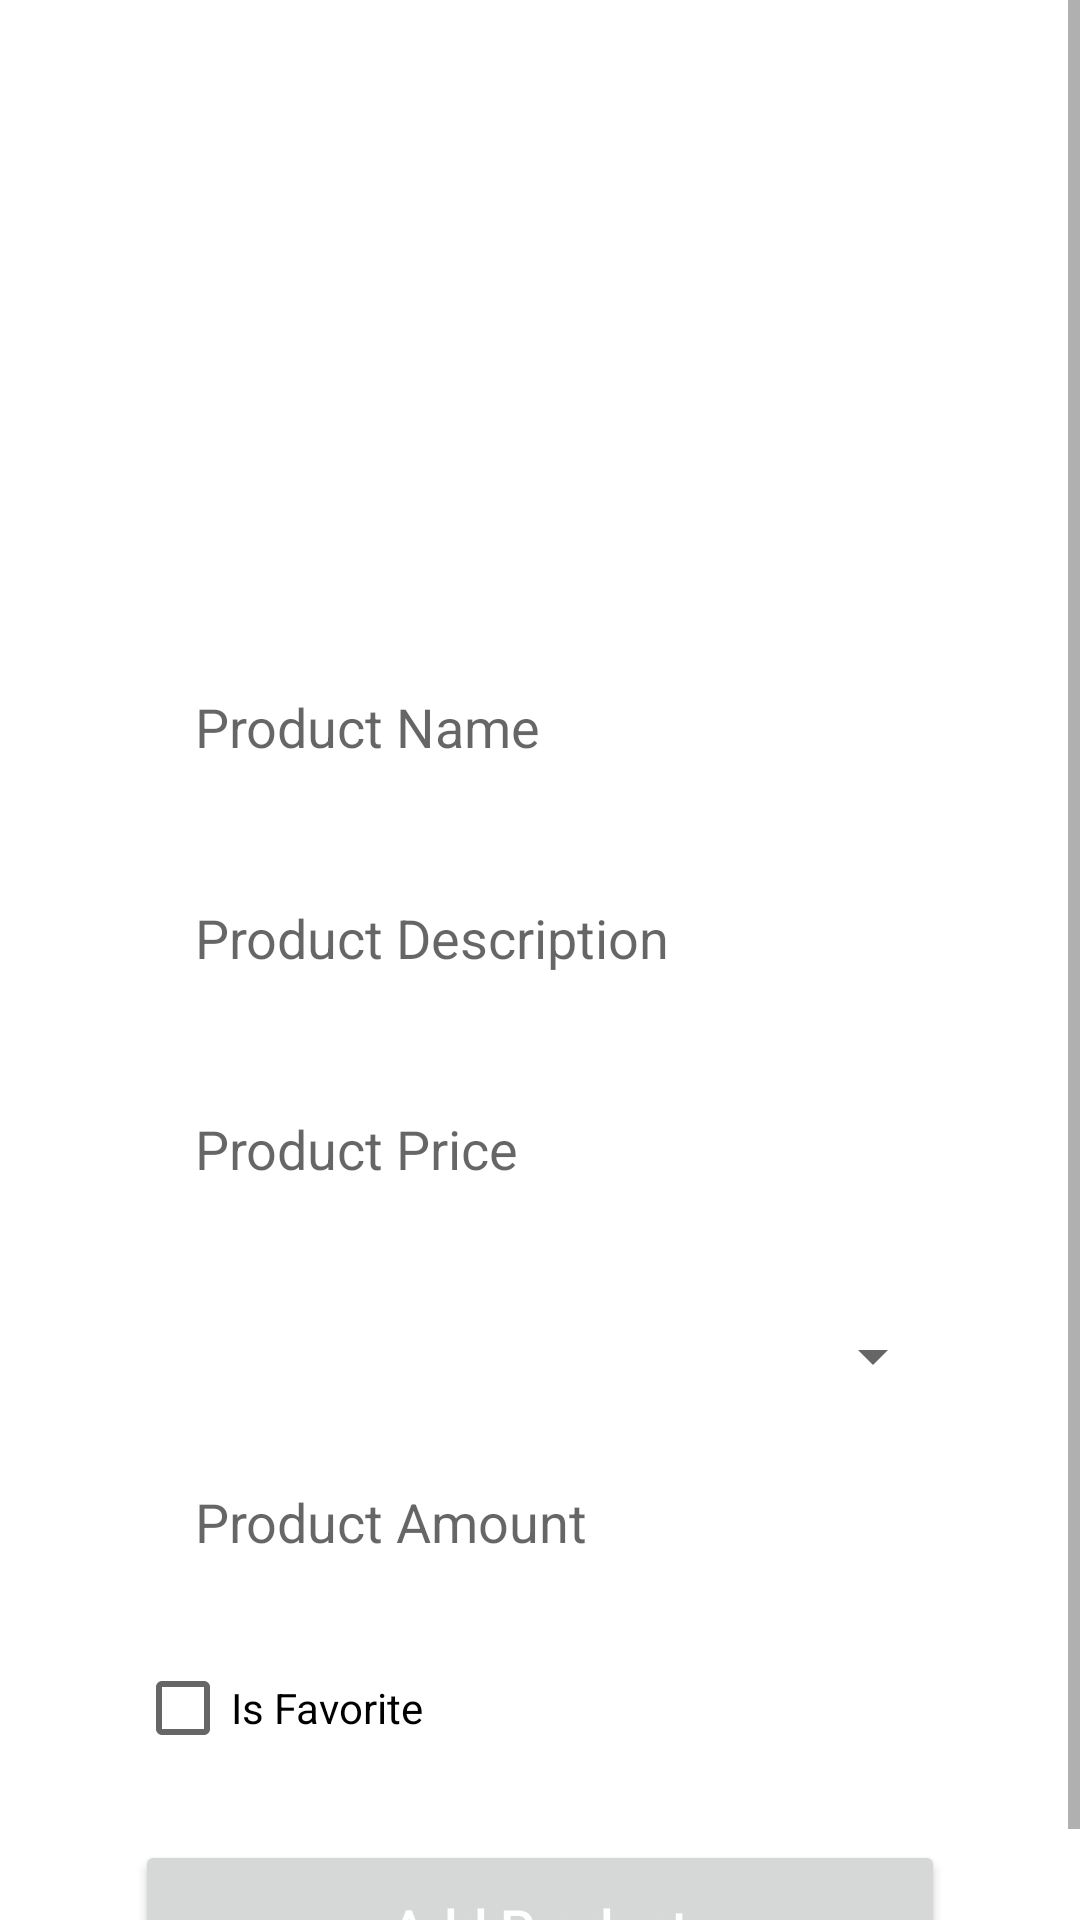

Android layout source for this screen:
<!-- AndroidManifest.xml: application theme Theme.ControlPanel -->
<!-- res/layout/add_prodect.xml -->
<?xml version="1.0" encoding="utf-8"?>

<RelativeLayout xmlns:android="http://schemas.android.com/apk/res/android"
    xmlns:app="http://schemas.android.com/apk/res-auto"
    xmlns:tools="http://schemas.android.com/tools"
    android:layout_width="match_parent"
    android:layout_height="match_parent"
    tools:context=".Activites.Add_ProdectActivity">

    <ScrollView
        android:layout_width="match_parent"
        android:layout_height="match_parent">

        <LinearLayout
            android:layout_width="match_parent"
            android:layout_height="wrap_content"
            android:orientation="vertical">

            <ImageView
                android:id="@+id/add_prodect_img"
                android:layout_width="350dp"
                android:layout_height="200dp"
                android:layout_marginTop="10dp"
                android:cropToPadding="false"
                android:scaleType="centerCrop"
                android:src="@drawable/select_product_image" />

            <EditText
                android:id="@+id/add_product_name"
                android:layout_width="match_parent"
                android:layout_height="wrap_content"
                android:layout_marginLeft="45dp"
                android:layout_marginRight="45dp"
                android:background="@drawable/input_design"
                android:hint="Product Name"
                android:inputType="textMultiLine"
                android:padding="20dp" />

            <EditText
                android:id="@+id/add_product_Description"
                android:layout_width="match_parent"
                android:layout_height="wrap_content"
                android:layout_marginLeft="45dp"
                android:layout_marginTop="6dp"
                android:layout_marginRight="45dp"
                android:background="@drawable/input_design"
                android:hint="Product Description"
                android:inputType="textMultiLine"
                android:padding="20dp" />

            <EditText
                android:id="@+id/add_product_price"
                android:layout_width="match_parent"
                android:layout_height="wrap_content"
                android:layout_marginLeft="45dp"
                android:layout_marginTop="6dp"
                android:layout_marginRight="45dp"
                android:background="@drawable/input_design"
                android:hint="Product Price"
                android:inputType="numberDecimal"
                android:padding="20dp" />


            <Spinner
                android:id="@+id/add_product_spinner"
                android:layout_width="match_parent"
                android:layout_height="wrap_content"
                android:layout_marginLeft="45dp"
                android:layout_marginTop="20dp"
                android:layout_marginRight="45dp"
                android:padding="17dp"
                android:text="Add Product" />



            <EditText
                android:id="@+id/add_product_amount"
                android:layout_width="match_parent"
                android:layout_height="wrap_content"
                android:layout_marginLeft="45dp"
                android:layout_marginTop="6dp"
                android:layout_marginRight="45dp"
                android:background="@drawable/input_design"
                android:hint="Product Amount"
                android:inputType="textMultiLine"
                android:padding="20dp" />

            <CheckBox
                android:id="@+id/add_product_Favorite"
                android:layout_width="match_parent"
                android:layout_height="wrap_content"
                android:layout_marginLeft="45dp"
                android:layout_marginTop="6dp"
                android:layout_marginRight="45dp"
                android:background="@drawable/input_design"
                android:text="Is Favorite" />

            <Button
                android:id="@+id/add_product_btnAdd"
                android:layout_width="match_parent"
                android:layout_height="wrap_content"
                android:layout_marginLeft="45dp"
                android:layout_marginTop="20dp"
                android:layout_marginRight="45dp"
                android:padding="17dp"
                android:text="Add Product"
                android:textAllCaps="false"
                android:textColor="@android:color/white"
                android:textSize="18sp" />

        </LinearLayout>
    </ScrollView>


</RelativeLayout>
<!-- resources referenced by this layout -->
<resources>
  <style name="Theme.ControlPanel" parent="Theme.MaterialComponents.DayNight.DarkActionBar">
          
          <item name="colorPrimary">@color/purple_500</item>
          <item name="colorPrimaryVariant">@color/purple_700</item>
          <item name="colorOnPrimary">@color/white</item>
          
          <item name="colorSecondary">@color/teal_200</item>
          <item name="colorSecondaryVariant">@color/teal_700</item>
          <item name="colorOnSecondary">@color/black</item>
          
          <item name="android:statusBarColor" tools:targetApi="l">?attr/colorPrimaryVariant</item>
          
      </style>
  <!-- not gathered from this repository: default colours our renderer supplied (Android Studio template values) -->
  <color name="purple_500">#FF6200EE</color>
  <color name="purple_700">#FF3700B3</color>
  <color name="teal_200">#FF03DAC5</color>
  <color name="teal_700">#FF018786</color>
  <color name="black">#FF000000</color>
  <color name="white">#FFFFFFFF</color>
</resources>
